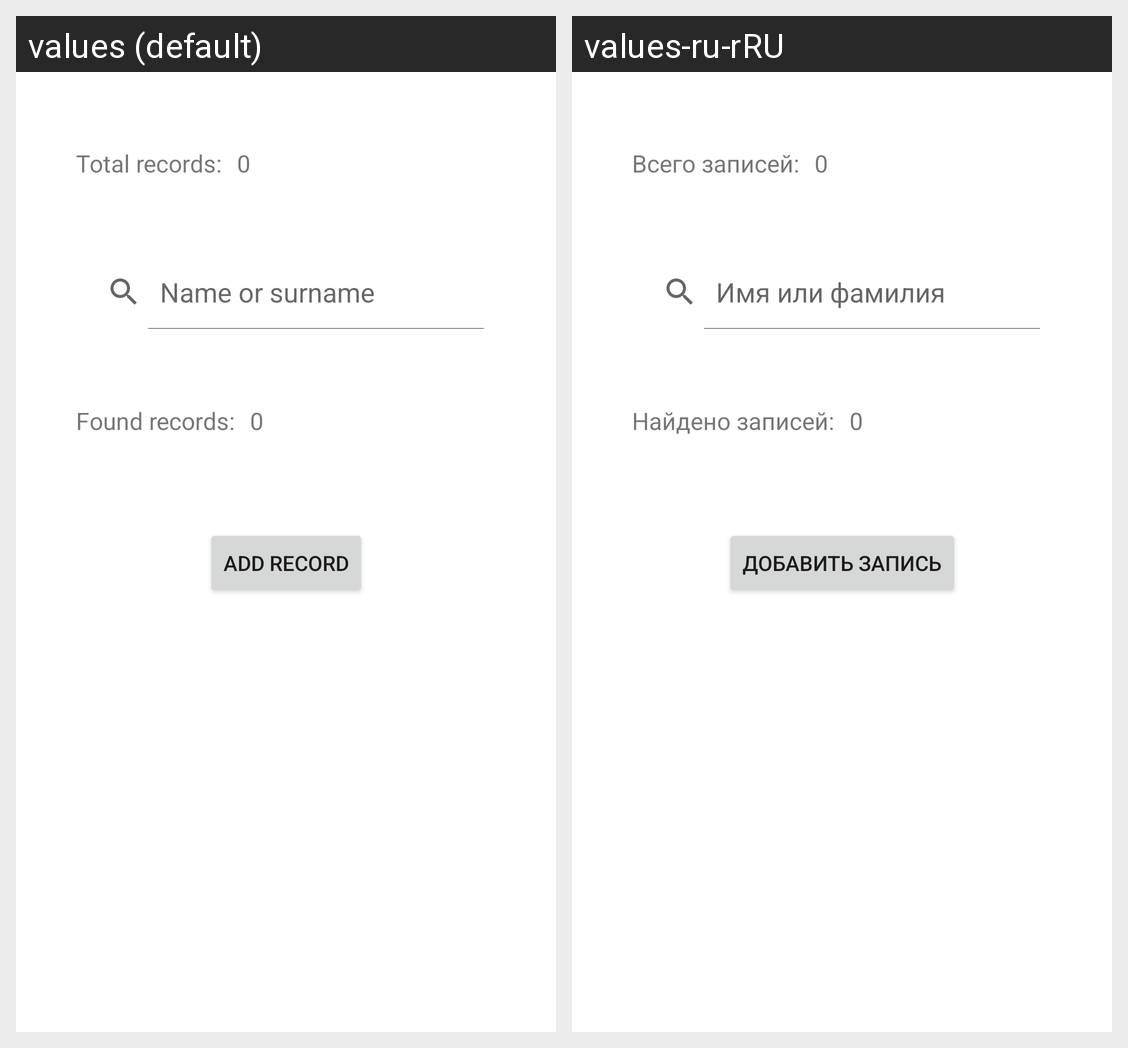

For this localized Android screen grid, give each drawn string resource with its value in every locale shown.
Android screen res/layout/activity_main.xml rendered under 2 locales, left to right: values (default), values-ru-rRU. Device: Nexus 5 (rendered at 1080×1920; each locale shown at half size, 540×960, under a caption strip naming it); theme Theme.Lab5Database.
Strings drawn on this screen, with the default value and each locale's value (text and hints the layout hard-codes, and strings that could not be matched under every locale, appear in the picture but are not listed):

totalRecords
  values: Total records:
  values-ru-rRU: Всего записей:

zero
  values: 0
  values-ru-rRU: 0

foundRecords
  values: Found records:
  values-ru-rRU: Найдено записей:

nameOrSurname
  values: Name or surname
  values-ru-rRU: Имя или фамилия

addRecord
  values: Add record
  values-ru-rRU: Добавить запись
